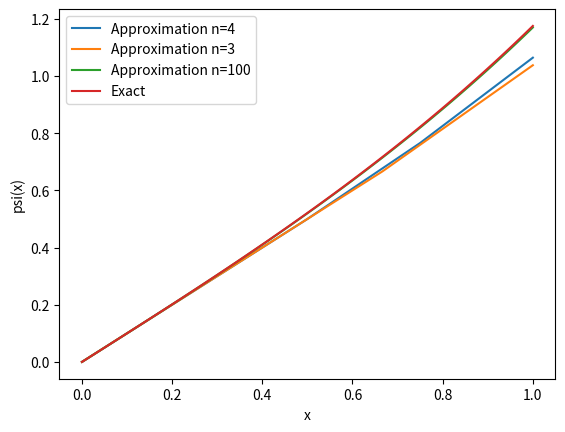

The script that saved this image:
import matplotlib.pyplot as plt
import matplotlib.cm as cm
import numpy as np
import math

def psi_prime_prime_fn(x):
    return ((math.e**x) - (math.e**(-x)))/2

def psi_prime_fn(i, psi_prime, x_range, delta_x):
    return psi_prime[i] + (psi_prime_prime_fn(x_range[i]) * delta_x)

def psi_fn(i, psi, psi_prime, delta_x):
    return psi[i] + (psi_prime[i] * delta_x)

def compute_psi(n):
    delta_x = 1/n
    x_range = np.arange(0, 1 + delta_x, delta_x)

    psi_prime = [1 for i in range(len(x_range))]
    psi = [0 for i in range(len(x_range))]
    for i in range(len(x_range) - 1):
        psi[i + 1] = psi_fn(i, psi, psi_prime, delta_x)
        psi_prime[i + 1] = psi_prime_fn(i, psi_prime, x_range, delta_x)
    print(psi[-1])
    return psi, x_range

def main():
    psi, x_range = compute_psi(n=4)
    plt.plot(x_range, psi, label="Approximation n=4")
    psi, x_range = compute_psi(n=3)
    plt.plot(x_range, psi, label="Approximation n=3")
    psi, x_range = compute_psi(n=100)
    plt.plot(x_range, psi, label="Approximation n=100")

    exact_psi = [psi_prime_prime_fn(x) for x in x_range]
    plt.plot(x_range, exact_psi, label="Exact")
    plt.xlabel("x")
    plt.ylabel("psi(x)")
    plt.legend()
    plt.show()


if __name__ == "__main__":
    main()
